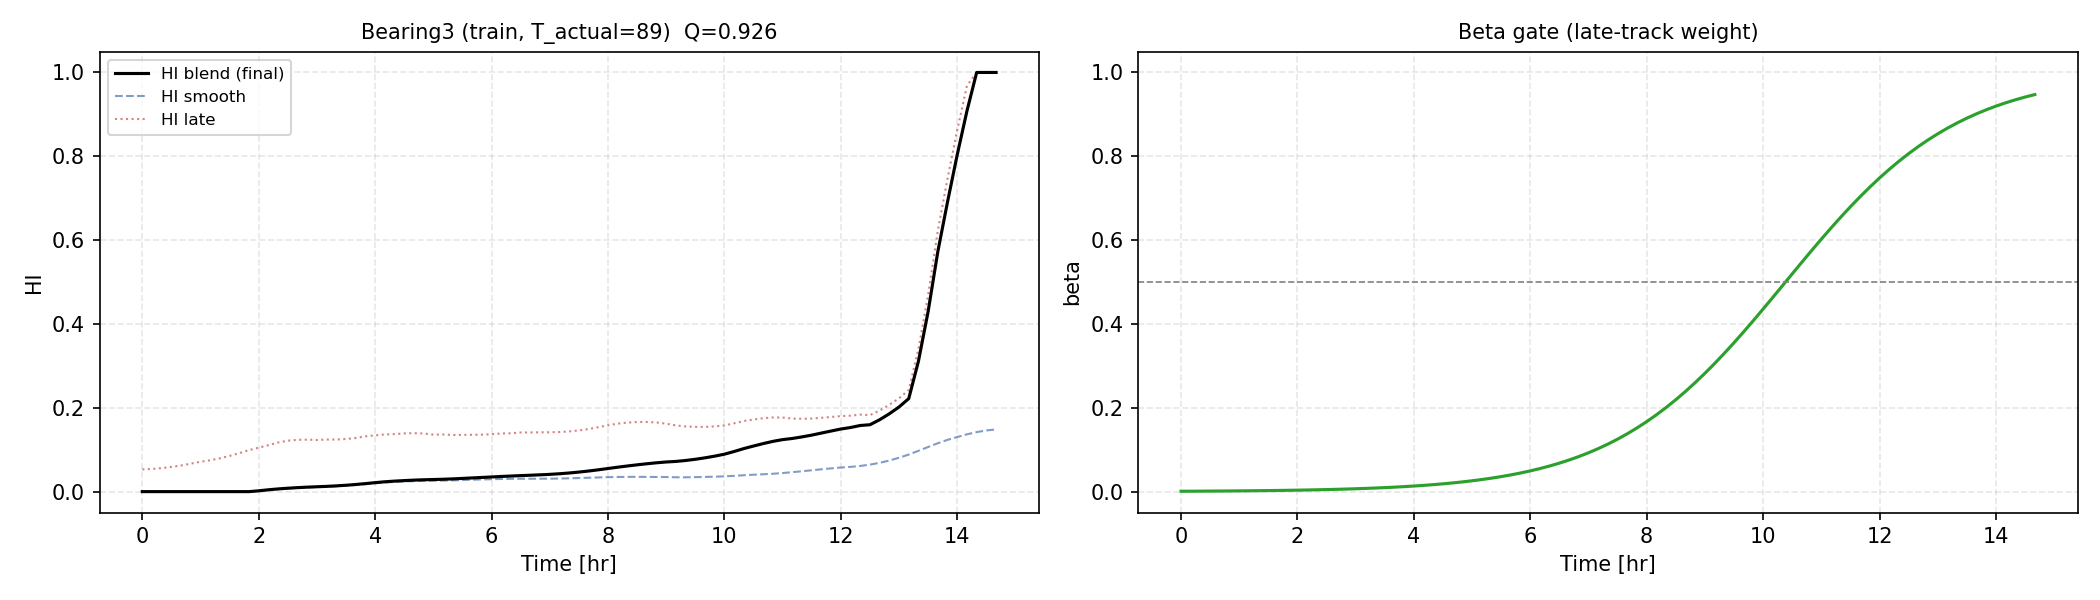

The data file committed next to this chart (first rows):
HI, regime
0.0, 0
0.0, 0
0.0, 0
0.0, 0
0.0, 1
0.0, 1
0.0, 1
0.0, 1
0.0, 1
0.0, 1
0.0, 0
0.0, 0
0.001926, 0
0.004398, 0
0.006462, 0
0.008137, 0
0.009509, 1
0.01067, 1
0.01163, 1
0.01253, 1
0.01373, 1
0.01521, 1
0.01702, 0
0.0191, 0
0.02142, 0
0.02351, 0
0.02505, 0
0.02632, 0
0.02742, 1
0.02826, 1
0.02889, 1
0.02953, 1
0.03039, 1
0.0315, 1
0.03266, 0
0.0338, 0
0.03497, 0
0.03618, 0
0.03716, 0
0.03819, 0
0.0391, 1
0.0401, 1
0.0412, 1
0.04265, 1
0.04446, 1
0.04664, 1
0.04916, 0
0.05203, 0
0.05513, 0
0.05828, 0
0.06117, 0
0.06392, 0
0.06646, 1
0.06878, 1
0.07072, 1
0.07205, 1
0.07425, 1
0.07716, 1
0.08061, 1
0.08465, 0
... 29 more rows
